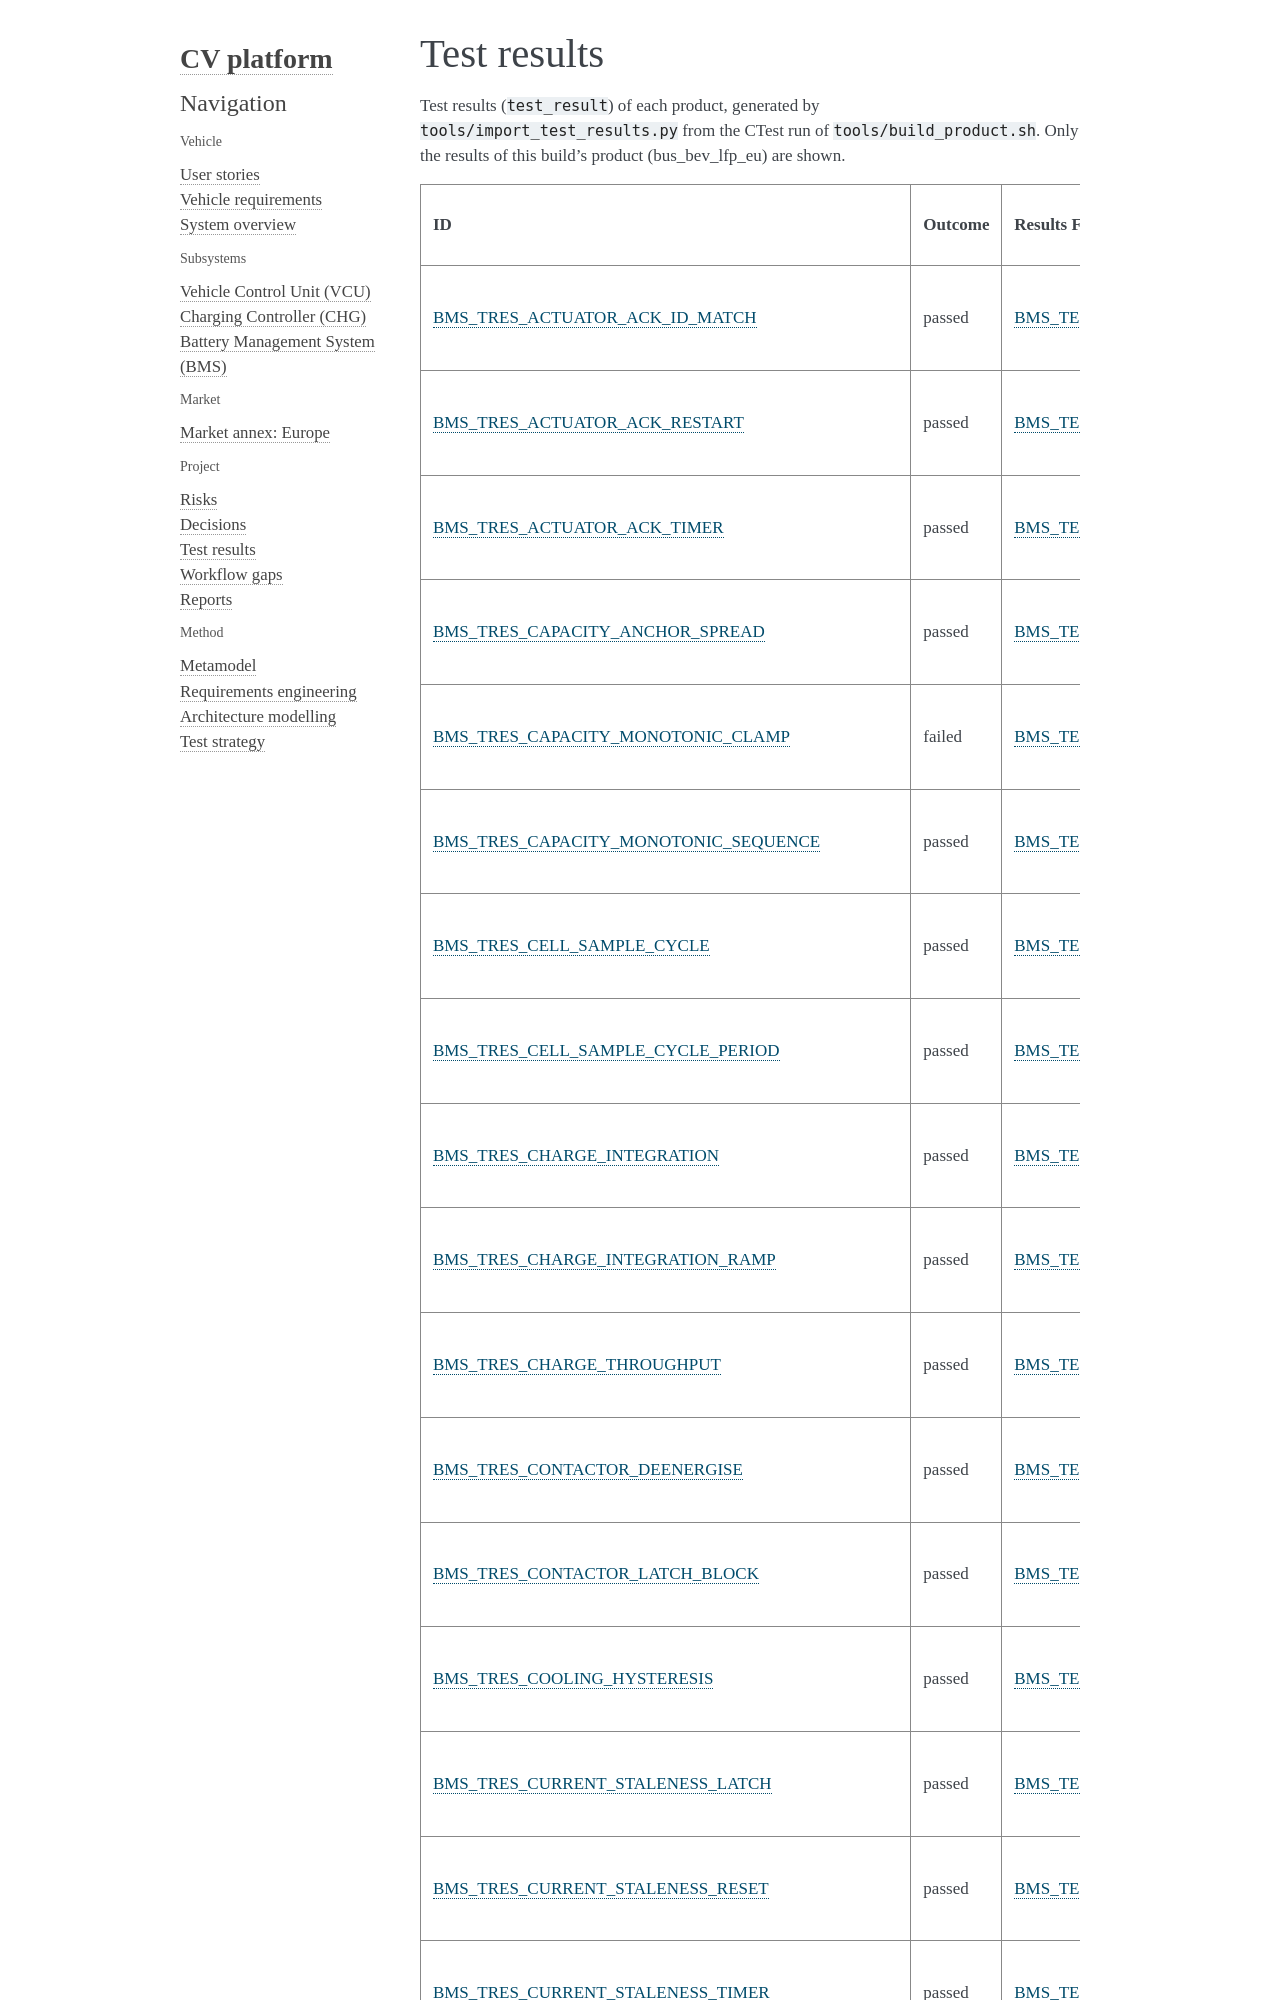

repository: PhilipPartsch/variant_demo · page: bus_bev_lfp_eu/sphinx/_global/test_results.html · generator: sphinx

Test results
============

Test results (``test_result``) of each product, generated by
``tools/import_test_results.py`` from the CTest run of
``tools/build_product.sh``. Only the results of this build's product
(:variant:`meta.product`) are shown.

.. needtable::
   :types: test_result
   :columns: id, outcome, results_for, chain_reqs, test_run_label
   :style: table

.. if:: var.meta.product == 'bus_bev_lfp_eu'

   .. test_result:: Remaining energy is rounded to percent (bus_bev_lfp_eu)
      :id: TRES_VCU_ENERGY_DISPLAY__BUS_BEV_LFP_EU
      :results_for: TEST_VCU_ENERGY_DISPLAY
      :outcome: passed
      :runtime_s: 0.008
      :test_run_label: 2026-10-12 21:57:42
      :chain_reqs: REQ_ENERGY_SOURCE, REQ_RANGE_ESTIMATE
      :product: bus_bev_lfp_eu

      ``test_vcu`` reported PASS for TEST_VCU_ENERGY_DISPLAY.

   .. test_result:: Torque is limited by the power limit (bus_bev_lfp_eu)
      :id: TRES_VCU_POWER_LIMIT_APPLY__BUS_BEV_LFP_EU
      :results_for: TEST_VCU_POWER_LIMIT_APPLY
      :outcome: passed
      :runtime_s: 0.008
      :test_run_label: 2026-10-12 21:57:42
      :chain_reqs: REQ_TRACTION_POWER_LIMIT
      :product: bus_bev_lfp_eu

      ``test_vcu`` reported PASS for TEST_VCU_POWER_LIMIT_APPLY.

   .. test_result:: Isolation fault requests contactor opening (bus_bev_lfp_eu)
      :id: TRES_VCU_HV_SHUTDOWN__BUS_BEV_LFP_EU
      :results_for: TEST_VCU_HV_SHUTDOWN
      :outcome: passed
      :runtime_s: 0.008
      :test_run_label: 2026-10-12 21:57:42
      :chain_reqs: REQ_HV_SHUTDOWN_ON_ISOLATION_FAULT
      :product: bus_bev_lfp_eu

      ``test_vcu`` reported PASS for TEST_VCU_HV_SHUTDOWN.

   .. test_result:: Open door sets torque to zero (bus_bev_lfp_eu)
      :id: TRES_VCU_DOOR_INTERLOCK__BUS_BEV_LFP_EU
      :results_for: TEST_VCU_DOOR_INTERLOCK
      :outcome: passed
      :runtime_s: 0.008
      :test_run_label: 2026-10-12 21:57:42
      :chain_reqs: REQ_DOOR_DRIVE_INTERLOCK
      :product: bus_bev_lfp_eu

      ``test_vcu`` reported PASS for TEST_VCU_DOOR_INTERLOCK.

   .. test_result:: Session starts only with locked inlet (bus_bev_lfp_eu)
      :id: TRES_CHG_SESSION_START__BUS_BEV_LFP_EU
      :results_for: TEST_CHG_SESSION_START
      :outcome: passed
      :runtime_s: 0.007
      :test_run_label: 2026-10-12 21:57:42
      :chain_reqs: REQ_EU_CHARGING_STANDARD
      :product: bus_bev_lfp_eu

      ``test_chg`` reported PASS for TEST_CHG_SESSION_START.
